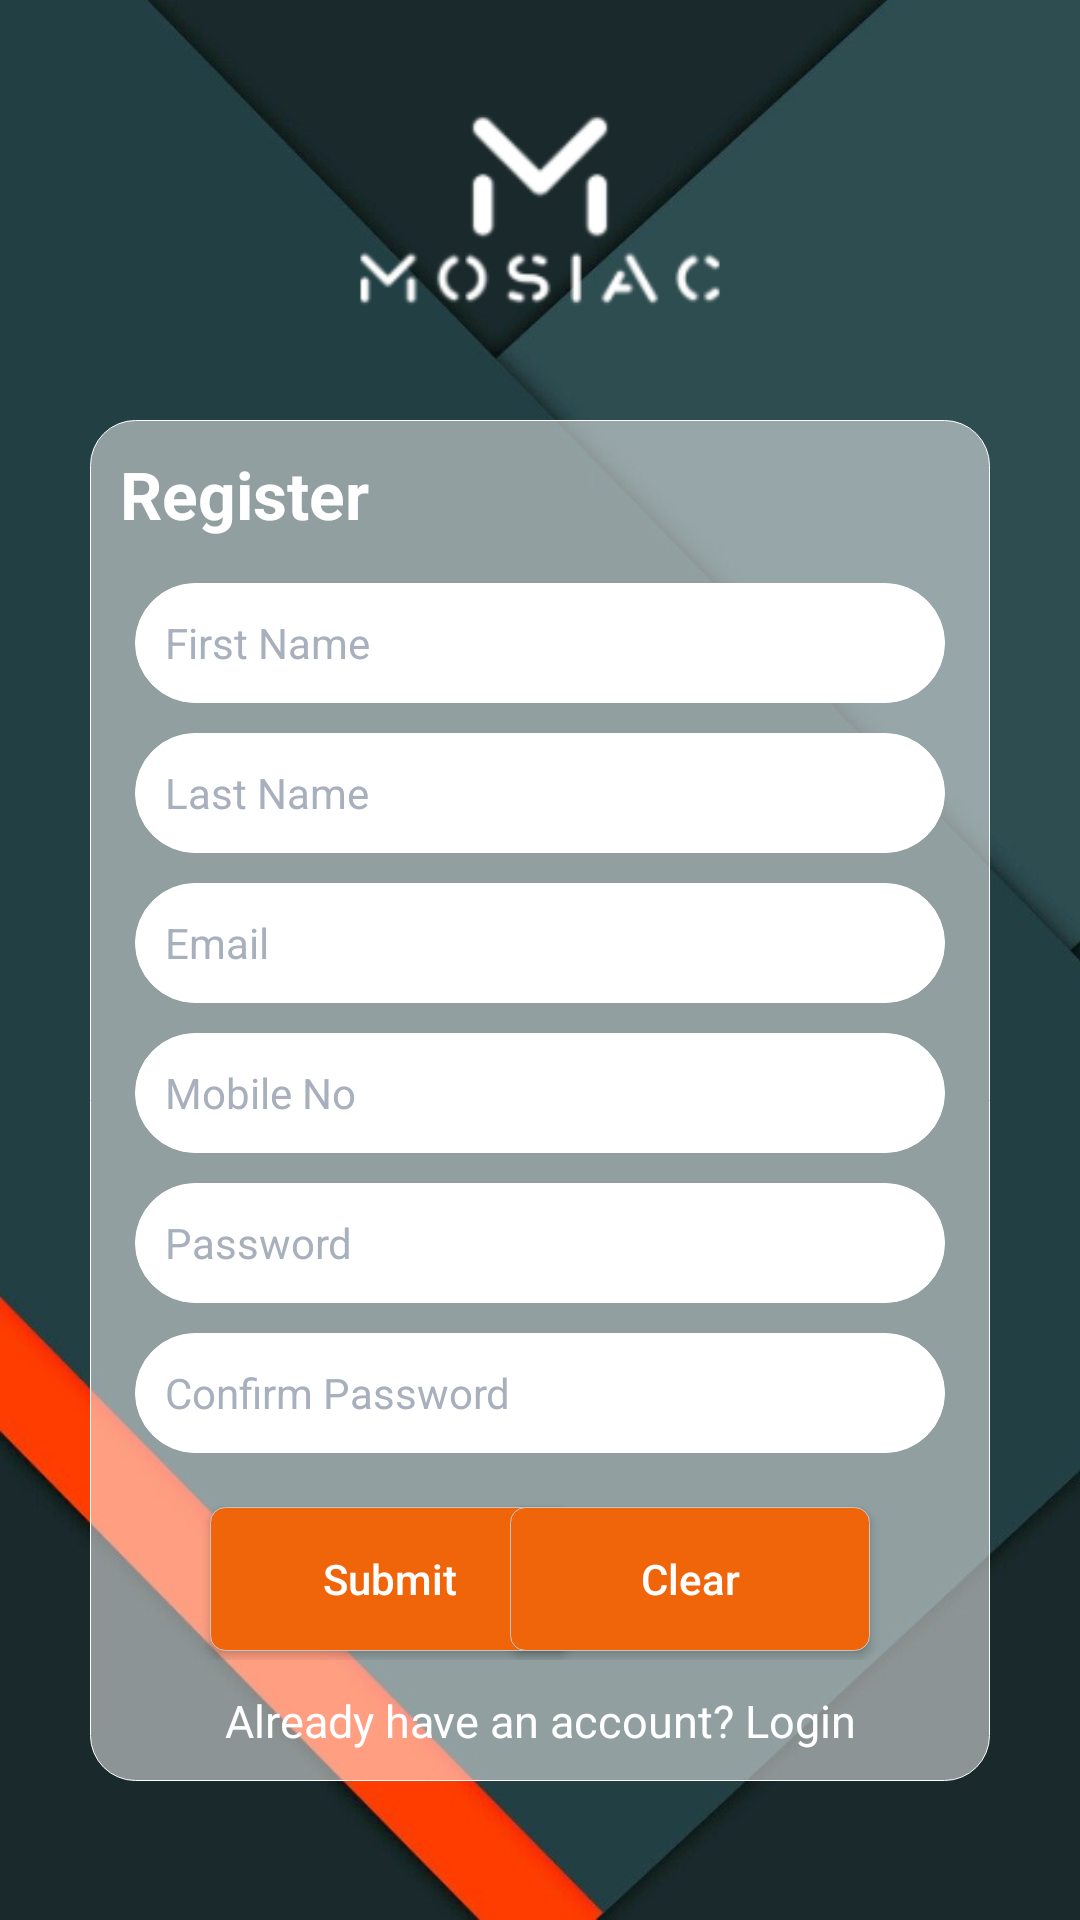

Android layout source for this screen:
<!-- AndroidManifest.xml: application theme AppTheme -->
<!-- res/layout/activity_second.xml -->
<?xml version="1.0" encoding="utf-8"?>

<RelativeLayout xmlns:android="http://schemas.android.com/apk/res/android"
    xmlns:app="http://schemas.android.com/apk/res-auto"
    xmlns:tools="http://schemas.android.com/tools"
    android:layout_width="match_parent"
    android:layout_height="match_parent"
    android:orientation="vertical"
    android:background="@drawable/image1"
    tools:context="com.example.vaibh.mosaic.SecondActivity">



    <ImageView
        android:id="@+id/gradient"
        android:layout_width="match_parent"
        android:layout_height="140dp"
        android:src="@drawable/ic_mlogo" />

    <ScrollView
        android:layout_width="match_parent"
        android:layout_height="500dp"
        android:layout_below="@id/gradient">

        <LinearLayout
            android:layout_width="match_parent"
            android:layout_height="match_parent"
            android:layout_marginStart="30dp"
            android:layout_marginEnd="30dp"
            android:background="@drawable/trans_white_rectangle"
            android:orientation="vertical">

            <TextView
                android:layout_width="match_parent"
                android:layout_height="wrap_content"
                android:layout_marginBottom="5dp"
                android:paddingStart="10dp"
                android:paddingTop="10dp"
                android:paddingEnd="10dp"
                android:text="Register"
                android:textColor="@color/white"
                android:textSize="22sp"
                android:textStyle="bold" />

            <AutoCompleteTextView
                android:id="@+id/editTextName"
                android:layout_width="match_parent"
                android:layout_height="40dp"
                android:layout_marginStart="15dp"
                android:layout_marginTop="10dp"
                android:layout_marginEnd="15dp"
                android:layout_marginBottom="10dp"
                android:background="@drawable/rounded_white"
                android:drawablePadding="5dp"
                android:hint="First Name"
                android:paddingStart="10dp"
                android:textColor="#F1650A"
                android:textColorHint="#A8AFBD"
                android:textSize="14sp" />

            <AutoCompleteTextView
                android:id="@+id/editTextLastName"
                android:layout_width="match_parent"
                android:layout_height="40dp"
                android:layout_marginStart="15dp"
                android:layout_marginEnd="15dp"
                android:layout_marginBottom="10dp"
                android:background="@drawable/rounded_white"
                android:drawablePadding="5dp"
                android:hint="Last Name"
                android:paddingStart="10dp"
                android:textColor="#F1650A"
                android:textColorHint="#A8AFBD"
                android:textSize="14sp" />

            <AutoCompleteTextView
                android:id="@+id/editTextEmail"
                android:layout_width="match_parent"
                android:layout_height="40dp"
                android:layout_marginStart="15dp"
                android:layout_marginEnd="15dp"
                android:layout_marginBottom="10dp"
                android:background="@drawable/rounded_white"
                android:drawablePadding="5dp"
                android:hint="Email"
                android:inputType="textEmailAddress"
                android:paddingStart="10dp"
                android:textColor="#F1650A"
                android:textColorHint="#A8AFBD"
                android:textSize="14sp" />

            <AutoCompleteTextView
                android:id="@+id/editTextphone"
                android:layout_width="match_parent"
                android:layout_height="40dp"
                android:layout_marginStart="15dp"
                android:layout_marginEnd="15dp"
                android:layout_marginBottom="10dp"
                android:background="@drawable/rounded_white"
                android:drawablePadding="5dp"
                android:hint="Mobile No"
                android:inputType="phone"
                android:paddingStart="10dp"
                android:textColor="#F1650A"
                android:textColorHint="#A8AFBD"
                android:textSize="14sp" />

            <AutoCompleteTextView
                android:id="@+id/editTextPassword"
                android:layout_width="match_parent"
                android:layout_height="40dp"
                android:layout_marginStart="15dp"
                android:layout_marginEnd="15dp"
                android:layout_marginBottom="10dp"
                android:background="@drawable/rounded_white"
                android:drawablePadding="5dp"
                android:hint="Password"
                android:inputType="textPassword"
                android:paddingStart="10dp"
                android:textColor="#F1650A"
                android:textColorHint="#A8AFBD"
                android:textSize="14sp" />


            <AutoCompleteTextView
                android:id="@+id/editConfirmPassword"
                android:layout_width="match_parent"
                android:layout_height="40dp"
                android:layout_marginStart="15dp"
                android:layout_marginEnd="15dp"
                android:background="@drawable/rounded_white"
                android:drawablePadding="5dp"
                android:hint="Confirm Password"
                android:inputType="textPassword"
                android:paddingStart="10dp"
                android:textColor="#F1650A"
                android:textColorHint="#A8AFBD"
                android:textSize="14sp" />


            <RelativeLayout
                android:layout_width="match_parent"
                android:layout_height="wrap_content"
                android:layout_marginTop="15dp">

                <Button
                    android:id="@+id/buttonSignUp"
                    android:layout_width="120dp"
                    android:layout_height="wrap_content"
                    android:layout_alignParentStart="true"
                    android:layout_alignParentLeft="true"
                    android:layout_alignParentTop="true"
                    android:layout_marginStart="40dp"
                    android:layout_marginLeft="40dp"
                    android:layout_marginTop="3dp"
                    android:layout_marginEnd="3dp"
                    android:layout_marginBottom="3dp"
                    android:background="@drawable/login_button"
                    android:text="Submit"
                    android:textAllCaps="false"
                    android:textColor="@color/white" />

                <Button
                    android:id="@+id/buttonClear"
                    android:layout_width="120dp"
                    android:layout_height="wrap_content"
                    android:layout_alignParentEnd="true"
                    android:layout_alignParentRight="true"
                    android:layout_centerVertical="true"
                    android:layout_marginStart="1dp"
                    android:layout_marginEnd="40dp"
                    android:layout_marginRight="40dp"
                    android:background="@drawable/login_button"
                    android:onClick="clearForm"
                    android:text="Clear"
                    android:textAllCaps="false"
                    android:textColor="@color/white" />

            </RelativeLayout>

            <TextView
                android:id="@+id/textViewLogin"
                android:layout_width="match_parent"
                android:layout_height="wrap_content"
                android:padding="10dp"
                android:textSize="15sp"
                android:text="Already have an account? Login"
                android:textAlignment="center"
                android:textAppearance="@style/Base.TextAppearance.AppCompat.Medium"
                android:textColor="@color/white"/>

        </LinearLayout>
    </ScrollView>
    <ProgressBar
        android:id="@+id/progressbar"
        android:layout_width="wrap_content"
        android:layout_height="wrap_content"
        android:layout_centerHorizontal="true"
        android:layout_centerVertical="true"
        android:visibility="gone" />

</RelativeLayout>
<!-- resources referenced by this layout -->
<resources>
  <color name="white">#FFFFFF</color>
  <!-- drawable ic_mlogo: png bitmap (drawable, 3754 bytes) -->
  <!-- drawable image1: jpg bitmap (drawable, 50874 bytes) -->
  <!-- drawable login_button (drawable) -->
  <?xml version="1.0" encoding="utf-8"?>
  
  <selector xmlns:android="http://schemas.android.com/apk/res/android">
  <item android:state_pressed="false" android:state_focused="false">
      <shape>
          <solid android:color="#F1650A"/>
          <stroke
              android:width="0.1dp"
              android:color="#c6c6c6"/>
          <corners android:radius="5dp"/>
      </shape>
  </item>
  
      <item android:state_pressed="true" android:state_focused="true">
          <shape>
              <solid android:color="#FF6347"/>
              <stroke
                  android:width="0.1dp"
                  android:color="#00ffc0"/>
              <corners android:radius="5dp"/>
          </shape>
      </item>
      <item android:state_pressed="true" android:state_focused="false">
          <shape>
              <solid android:color="#FF7F50"/>
              <stroke
                  android:width="0.1dp"
                  android:color="#00ffc0"/>
              <corners android:radius="5dp"/>
          </shape>
      </item>
  </selector>
  <!-- drawable rounded_white (drawable) -->
  <?xml version="1.0" encoding="utf-8"?>
  
  <selector xmlns:android="http://schemas.android.com/apk/res/android">
  <item>
      <shape>
          <solid android:color="@color/white"/>
          <stroke android:width="0.1dp"
              android:color="@color/white"/>
          <corners
              android:radius="40dp"/>
  
      </shape>
  </item>
  </selector>
  <!-- drawable trans_white_rectangle (drawable) -->
  <?xml version="1.0" encoding="utf-8"?>
  
  <selector xmlns:android="http://schemas.android.com/apk/res/android">
  <item>
      <shape>
          <solid android:color="#80ffffff"/>
          <stroke android:width="0.1dp"
              android:color="@color/white"/>
          <corners
              android:radius="15dp"/>
      </shape>
  </item>
  </selector>
  <style name="AppTheme" parent="Theme.AppCompat.Light.NoActionBar">
          
          <item name="colorPrimary">@color/colorPrimary</item>
          <item name="colorPrimaryDark">@color/colorPrimaryDark</item>
          <item name="colorAccent">@color/orange</item>
          <item name="android:textColorHint">@color/white</item>
  
      </style>
  <color name="colorPrimary">#00d2ff</color>
  <color name="colorPrimaryDark">#303F9F</color>
  <color name="orange">#F1650A</color>
</resources>
